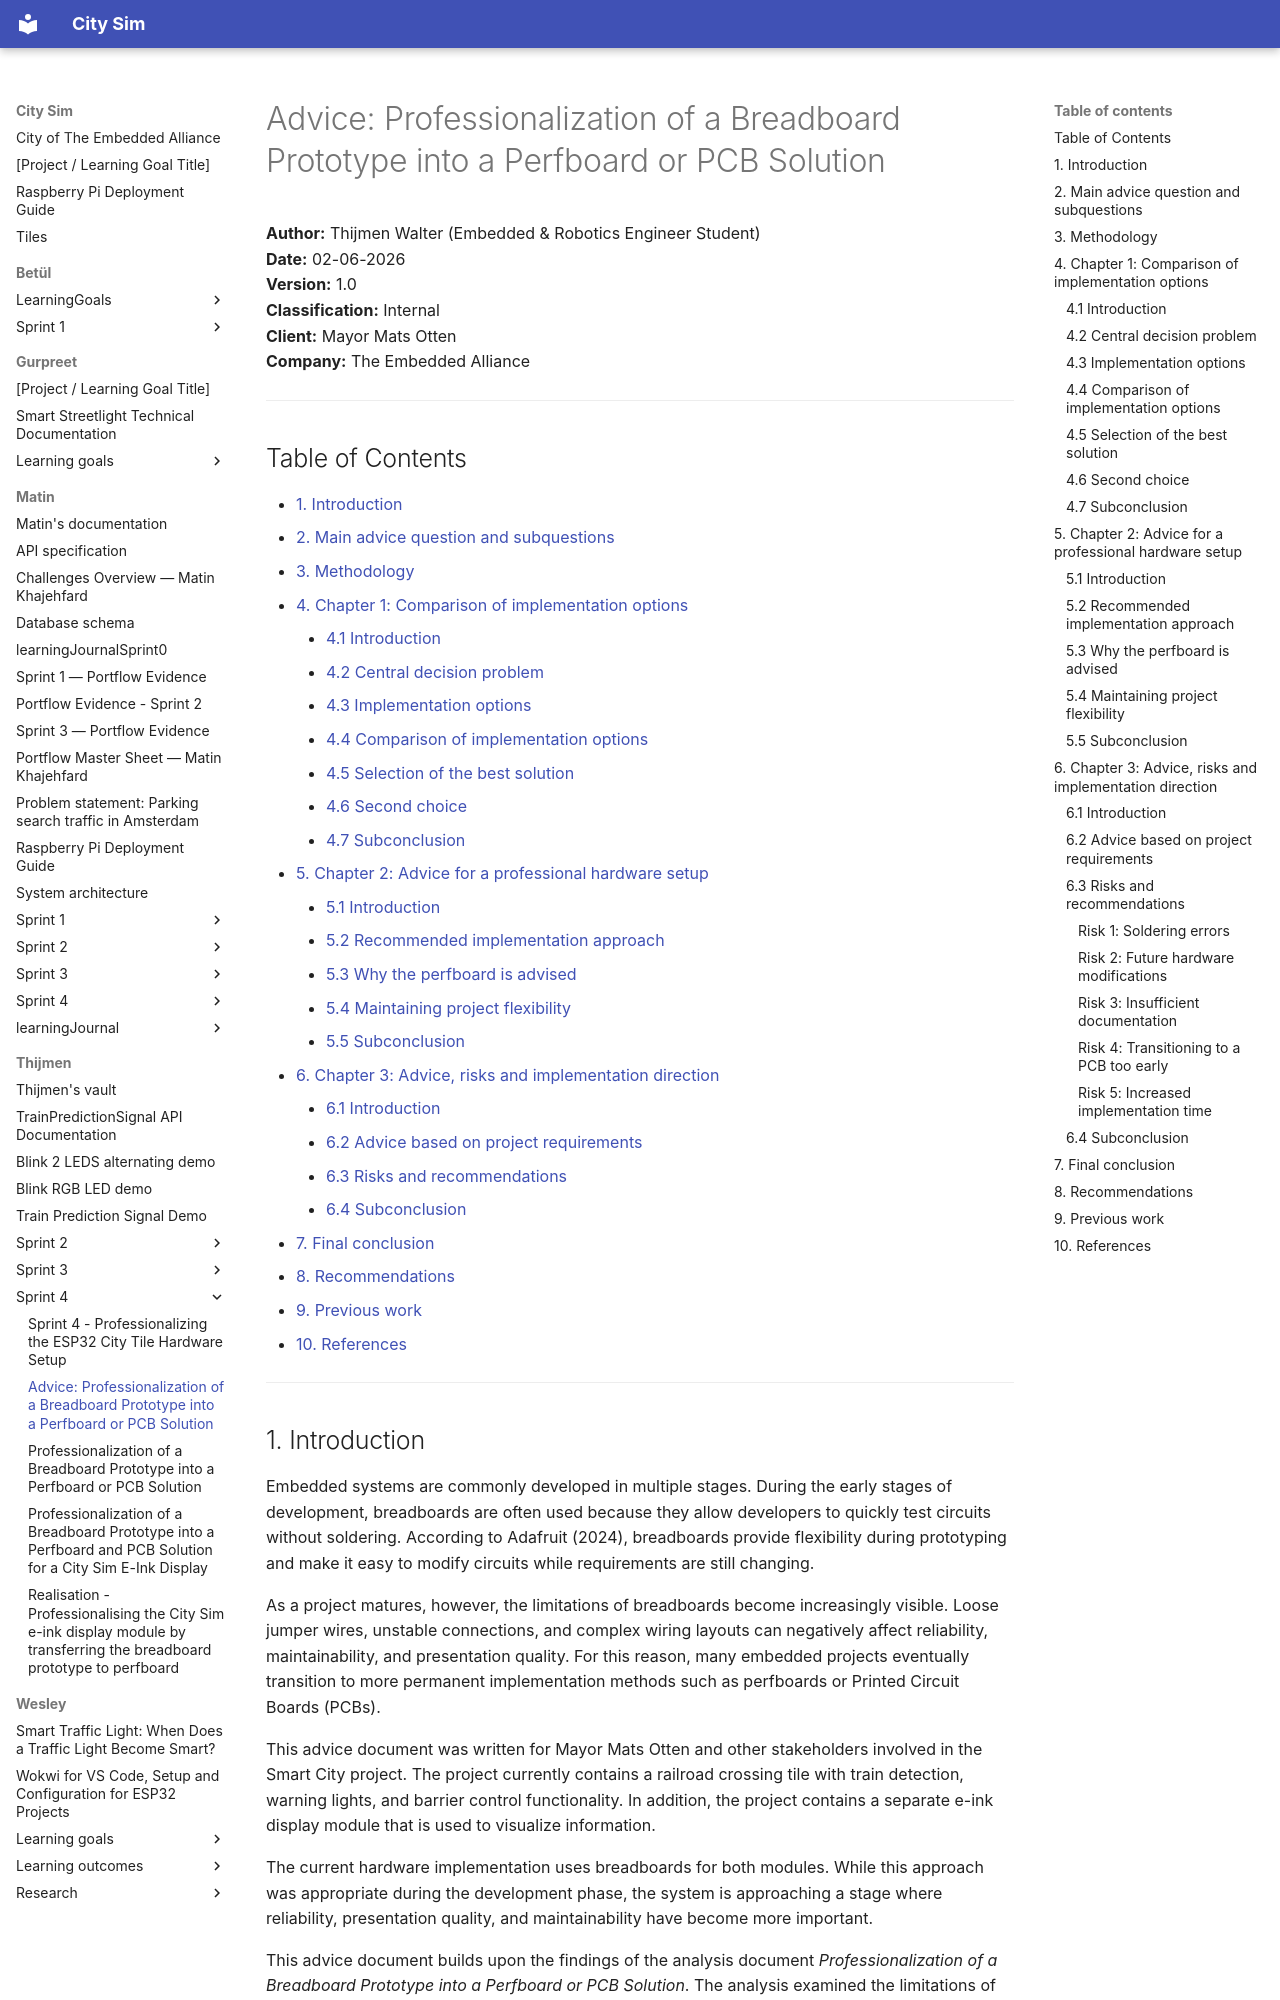

repository: guruITA/smart-city-sim · page: Thijmen/sprint 4/Advice/index.html · generator: mkdocs

# Advice: Professionalization of a Breadboard Prototype into a Perfboard or PCB Solution

**Author:** Thijmen Walter (Embedded & Robotics Engineer Student)  
**Date:** 02-06-2026  
**Version:** 1.0  
**Classification:** Internal  
**Client:** Mayor Mats Otten  
**Company:** The Embedded Alliance  

---

## Table of Contents

* [1. Introduction](#1-introduction)
* [2. Main advice question and subquestions](#2-main-advice-question-and-subquestions)
* [3. Methodology](#3-methodology)
* [4. Chapter 1: Comparison of implementation options](#4-chapter-1-comparison-of-implementation-options)
    * [4.1 Introduction](#41-introduction)
    * [4.2 Central decision problem](#42-central-decision-problem)
    * [4.3 Implementation options](#43-implementation-options)
    * [4.4 Comparison of implementation options](#44-comparison-of-implementation-options)
    * [4.5 Selection of the best solution](#45-selection-of-the-best-solution)
    * [4.6 Second choice](#46-second-choice)
    * [4.7 Subconclusion](#47-subconclusion)
* [5. Chapter 2: Advice for a professional hardware setup](#5-chapter-2-advice-for-a-professional-hardware-setup)
    * [5.1 Introduction](#51-introduction)
    * [5.2 Recommended implementation approach](#52-recommended-implementation-approach)
    * [5.3 Why the perfboard is advised](#53-why-the-perfboard-is-advised)
    * [5.4 Maintaining project flexibility](#54-maintaining-project-flexibility)
    * [5.5 Subconclusion](#55-subconclusion)
* [6. Chapter 3: Advice, risks and implementation direction](#6-chapter-3-advice-risks-and-implementation-direction)
    * [6.1 Introduction](#61-introduction)
    * [6.2 Advice based on project requirements](#62-advice-based-on-project-requirements)
    * [6.3 Risks and recommendations](#63-risks-and-recommendations)
    * [6.4 Subconclusion](#64-subconclusion)
* [7. Final conclusion](#7-final-conclusion)
* [8. Recommendations](#8-recommendations)
* [9. Previous work](#9-previous-work)
* [10. References](#10-references)

---
